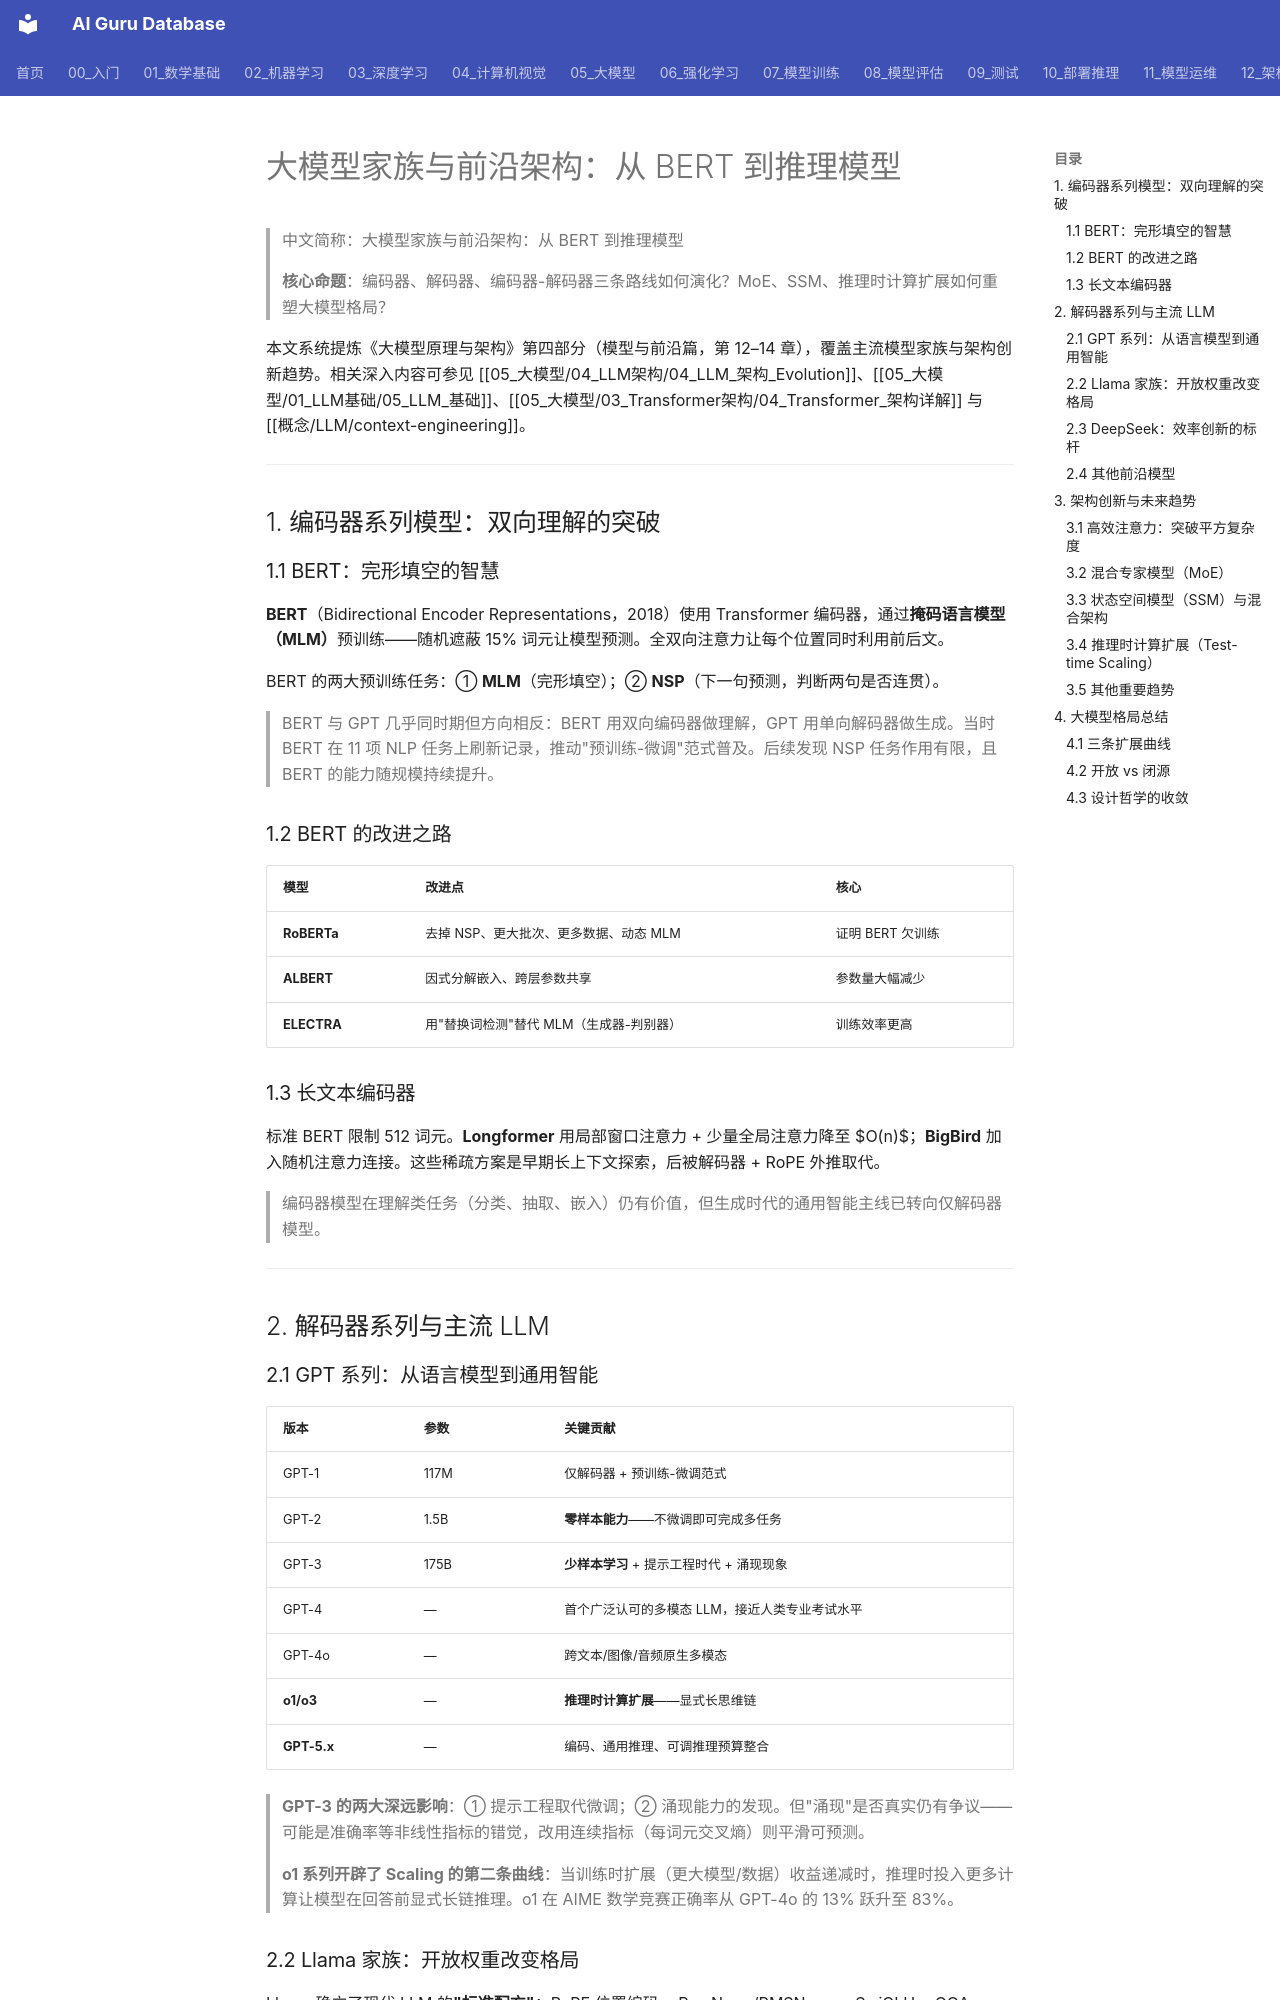

repository: ai-guru-global/ai-guru-database · page: 05_大模型/04_LLM架构/08_LLM_Internals_模型_前沿/index.html · generator: mkdocs

---
title: "大模型家族与前沿架构：从 BERT 到推理模型"
tags: [llm, bert, gpt, llama, deepseek, moe, ssm, mamba, multimodal, reasoning, long-context]
source: yeasy/llm_internals
created: 2026-06-19
tier: peripheral
aliases:
  - "Llm Internals Models Frontiers"
  - "LLM Internals Models Frontiers"
  - LLM_Internals_Models_Frontiers
sources: []

name_zh: "大模型家族与前沿架构：从 BERT 到推理模型"
---
# 大模型家族与前沿架构：从 BERT 到推理模型

> 中文简称：大模型家族与前沿架构：从 BERT 到推理模型

> **核心命题**：编码器、解码器、编码器-解码器三条路线如何演化？MoE、SSM、推理时计算扩展如何重塑大模型格局？

本文系统提炼《大模型原理与架构》第四部分（模型与前沿篇，第 12–14 章），覆盖主流模型家族与架构创新趋势。相关深入内容可参见 [[05_大模型/04_LLM架构/04_LLM_架构_Evolution]]、[[05_大模型/01_LLM基础/05_LLM_基础]]、[[05_大模型/03_Transformer架构/04_Transformer_架构详解]] 与 [[概念/LLM/context-engineering]]。

---

## 1. 编码器系列模型：双向理解的突破

### 1.1 BERT：完形填空的智慧

**BERT**（Bidirectional Encoder Representations，2018）使用 Transformer 编码器，通过**掩码语言模型（MLM）**预训练——随机遮蔽 15% 词元让模型预测。全双向注意力让每个位置同时利用前后文。

BERT 的两大预训练任务：① **MLM**（完形填空）；② **NSP**（下一句预测，判断两句是否连贯）。

> BERT 与 GPT 几乎同时期但方向相反：BERT 用双向编码器做理解，GPT 用单向解码器做生成。当时 BERT 在 11 项 NLP 任务上刷新记录，推动"预训练-微调"范式普及。后续发现 NSP 任务作用有限，且 BERT 的能力随规模持续提升。

### 1.2 BERT 的改进之路

| 模型 | 改进点 | 核心 |
|------|--------|------|
| **RoBERTa** | 去掉 NSP、更大批次、更多数据、动态 MLM | 证明 BERT 欠训练 |
| **ALBERT** | 因式分解嵌入、跨层参数共享 | 参数量大幅减少 |
| **ELECTRA** | 用"替换词检测"替代 MLM（生成器-判别器） | 训练效率更高 |

### 1.3 长文本编码器

标准 BERT 限制 512 词元。**Longformer** 用局部窗口注意力 + 少量全局注意力降至 $O(n)$；**BigBird** 加入随机注意力连接。这些稀疏方案是早期长上下文探索，后被解码器 + RoPE 外推取代。

> 编码器模型在理解类任务（分类、抽取、嵌入）仍有价值，但生成时代的通用智能主线已转向仅解码器模型。

---

## 2. 解码器系列与主流 LLM

### 2.1 GPT 系列：从语言模型到通用智能

| 版本 | 参数 | 关键贡献 |
|------|------|----------|
| GPT-1 | 117M | 仅解码器 + 预训练-微调范式 |
| GPT-2 | 1.5B | **零样本能力**——不微调即可完成多任务 |
| GPT-3 | 175B | **少样本学习** + 提示工程时代 + 涌现现象 |
| GPT-4 | — | 首个广泛认可的多模态 LLM，接近人类专业考试水平 |
| GPT-4o | — | 跨文本/图像/音频原生多模态 |
| **o1/o3** | — | **推理时计算扩展**——显式长思维链 |
| **GPT-5.x** | — | 编码、通用推理、可调推理预算整合 |

> **GPT-3 的两大深远影响**：① 提示工程取代微调；② 涌现能力的发现。但"涌现"是否真实仍有争议——可能是准确率等非线性指标的错觉，改用连续指标（每词元交叉熵）则平滑可预测。
>
> **o1 系列开辟了 Scaling 的第二条曲线**：当训练时扩展（更大模型/数据）收益递减时，推理时投入更多计算让模型在回答前显式长链推理。o1 在 AIME 数学竞赛正确率从 GPT-4o 的 13% 跃升至 83%。
